Run: headless pygame with SDL's dummy video driver; simulated clock (each Clock.tick advances the game by its frame time, no real sleeping); random seed 0; keys injected as events and as key.get_pressed() state; no mouse input.
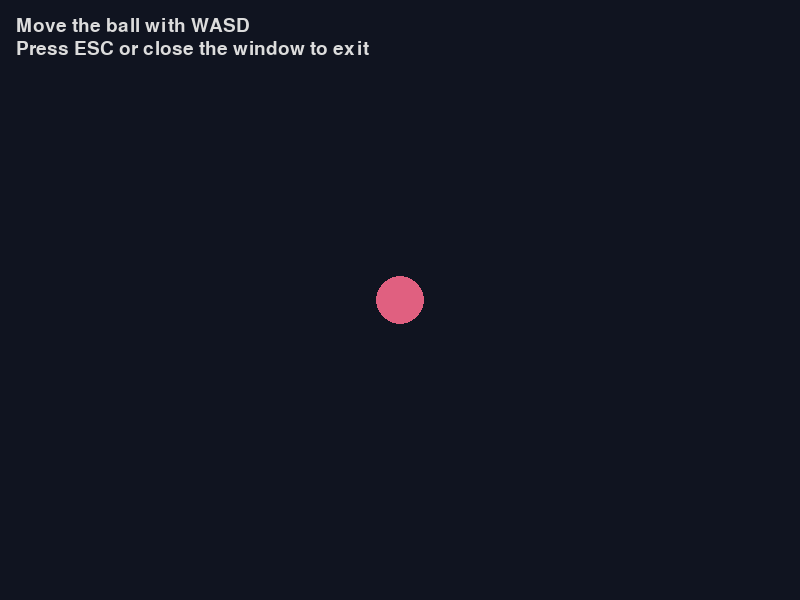
Frame 1 of 4 · flips 1–60 · no input
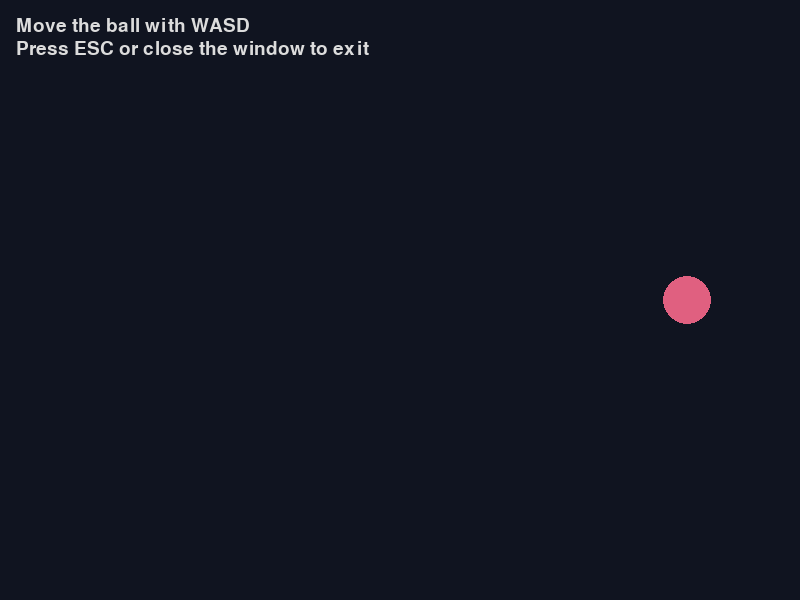
Frame 2 of 4 · flips 61–180 · tapped SPACE, RETURN · held RIGHT (→), D
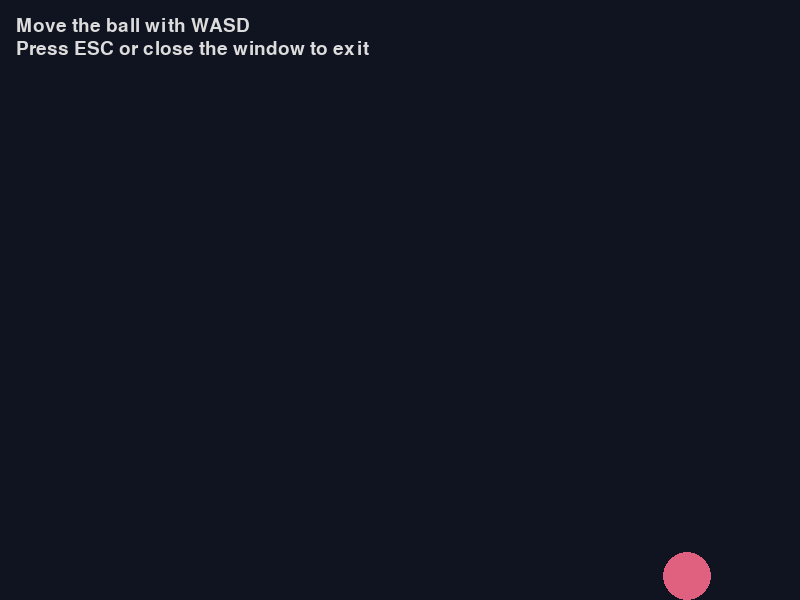
Frame 3 of 4 · flips 181–300 · held DOWN (↓), S
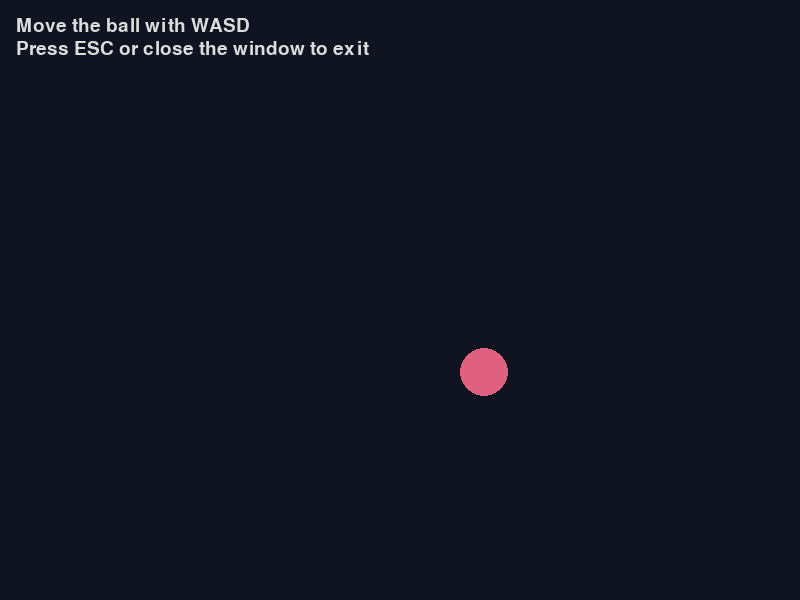
Frame 4 of 4 · flips 301–420 · held LEFT (←), A, UP (↑), W

The pygame program that drew these frames:

"""Simple 2D environment for moving a ball with WASD controls.

This module opens a Pygame window where a player can move a ball around the
screen using the WASD keys. The implementation keeps the ball within the window
boundaries and displays on-screen instructions.
"""

import pygame


WINDOW_WIDTH = 800
WINDOW_HEIGHT = 600
BACKGROUND_COLOR = (16, 20, 32)
BALL_COLOR = (224, 96, 128)
INSTRUCTION_COLOR = (220, 220, 220)


class Ball:
    """Represents a controllable ball in the 2D environment."""

    def __init__(self, position: pygame.math.Vector2, radius: int = 24, speed: int = 300) -> None:
        self.position = position
        self.radius = radius
        self.speed = speed

    def update(self, dt: float, keys: pygame.key.ScancodeWrapper) -> None:
        """Update the ball position based on pressed keys."""

        direction = pygame.math.Vector2()

        if keys[pygame.K_w]:
            direction.y -= 1
        if keys[pygame.K_s]:
            direction.y += 1
        if keys[pygame.K_a]:
            direction.x -= 1
        if keys[pygame.K_d]:
            direction.x += 1

        if direction.length_squared() > 0:
            direction = direction.normalize()
            self.position += direction * self.speed * dt

        self._clamp_to_window()

    def draw(self, surface: pygame.Surface) -> None:
        """Draw the ball on the provided surface."""

        pygame.draw.circle(surface, BALL_COLOR, (int(self.position.x), int(self.position.y)), self.radius)

    def _clamp_to_window(self) -> None:
        """Keep the ball inside the window boundaries."""

        min_x = self.radius
        min_y = self.radius
        max_x = WINDOW_WIDTH - self.radius
        max_y = WINDOW_HEIGHT - self.radius

        self.position.x = max(min_x, min(self.position.x, max_x))
        self.position.y = max(min_y, min(self.position.y, max_y))


def draw_instructions(surface: pygame.Surface, font: pygame.font.Font) -> None:
    """Render on-screen instructions for the controls."""

    instructions = [
        "Move the ball with WASD",
        "Press ESC or close the window to exit",
    ]

    y_offset = 16
    for line in instructions:
        text_surface = font.render(line, True, INSTRUCTION_COLOR)
        surface.blit(text_surface, (16, y_offset))
        y_offset += text_surface.get_height() + 4


def main() -> None:
    """Entry point for running the environment."""

    pygame.init()
    pygame.display.set_caption("WASD Ball Environment")
    screen = pygame.display.set_mode((WINDOW_WIDTH, WINDOW_HEIGHT))
    clock = pygame.time.Clock()
    font = pygame.font.Font(None, 28)

    ball = Ball(pygame.math.Vector2(WINDOW_WIDTH / 2, WINDOW_HEIGHT / 2))

    running = True
    while running:
        dt = clock.tick(120) / 1000

        for event in pygame.event.get():
            if event.type == pygame.QUIT:
                running = False
            if event.type == pygame.KEYDOWN and event.key == pygame.K_ESCAPE:
                running = False

        keys = pygame.key.get_pressed()
        ball.update(dt, keys)

        screen.fill(BACKGROUND_COLOR)
        ball.draw(screen)
        draw_instructions(screen, font)

        pygame.display.flip()

    pygame.quit()


if __name__ == "__main__":
    main()
